Dataset: splitedMulticlass (GitHub, yeisonlegarda/Etiologic-Classification-of-Macular-Edema-using-a-DeepLearningApproachOpticalCoherenceTomogr). Classes: control, amd, dme, retinal vein occlusion.

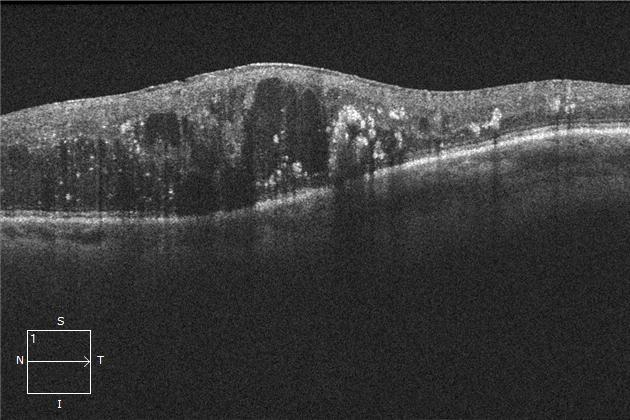
Label: retinal vein occlusion

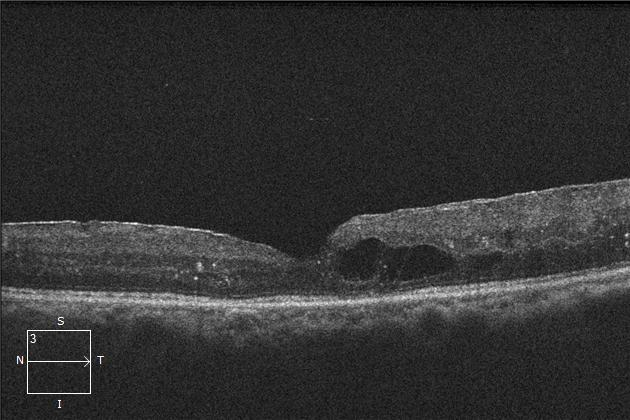
Label: dme

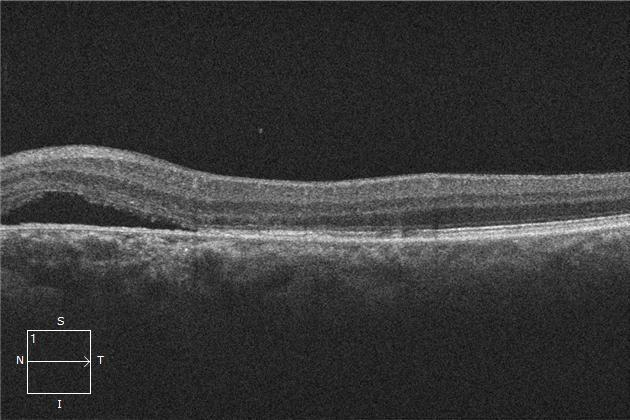
Label: amd

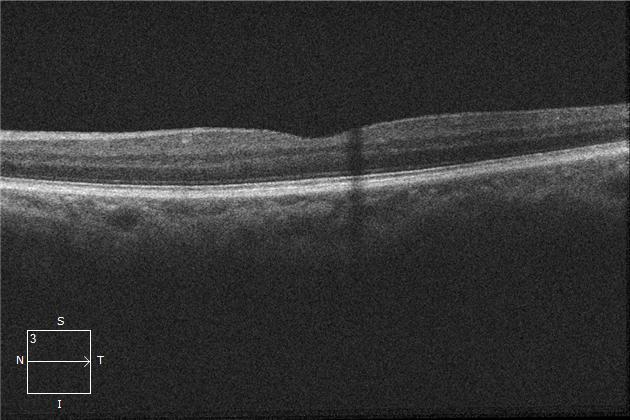
Label: control

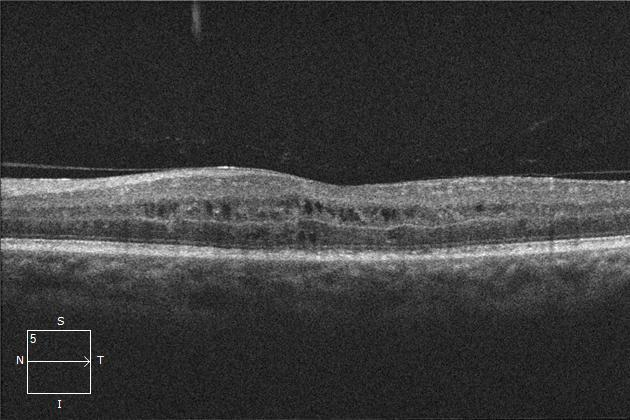
Label: retinal vein occlusion

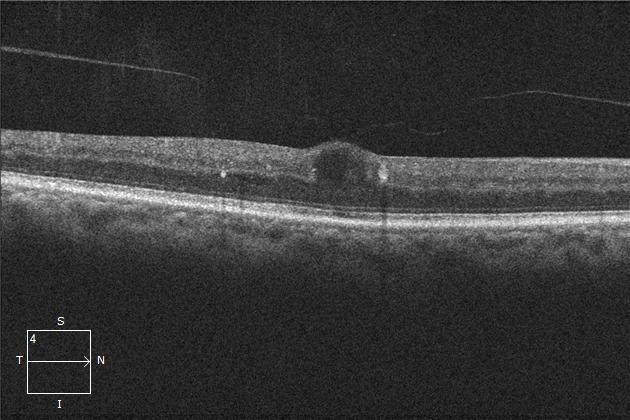
Label: dme
